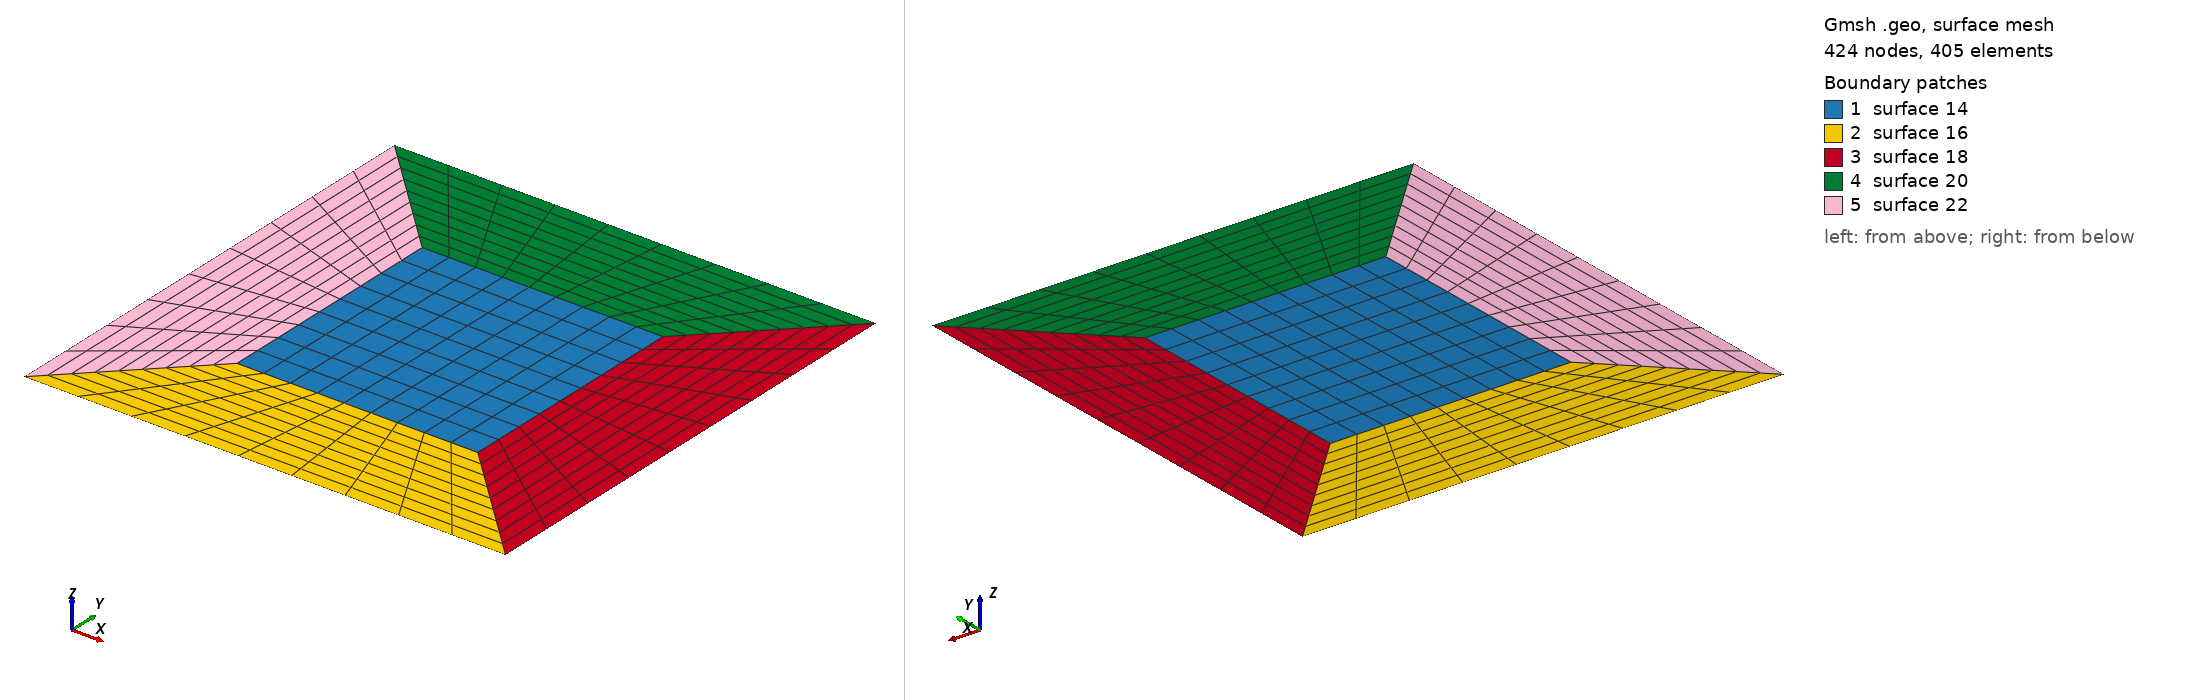

Gmsh geometry script, surface-meshed: 424 nodes, 405 surface elements. Boundary patches (legend numbers): 1 surface 14, 2 surface 16, 3 surface 18, 4 surface 20, 5 surface 22. Left view from above one corner, right view from below the opposite corner. The script declares no physical surfaces, so the legend lists its geometric surfaces. The drawing asked Gmsh for element sizes between 1% and 20% of the model's largest extent; the script's own settings can give other sizes.

=== multiblock_TFI.geo (drawn) ===
rx = 2.0;
ry = 2.0;
xmin = -1.0;
xmax =  1.0;
ymin = -1.0;
ymax =  1.0;

lc = 0.2;
//Point(100) = {0, 0, 0, lc};
Point(1) = {xmin, ymin, 0, lc};
Point(2) = {xmax, ymin, 0, lc};
Point(3) = {xmax, ymax, 0, lc};
Point(4) = {xmin, ymax, 0, lc};
Point(5) = {-rx, -ry, 0, lc};
Point(6) = { rx, -ry, 0, lc};
Point(7) = { rx,  ry, 0, lc};
Point(8) = {-rx,  ry, 0, lc};
Line(1) = {1, 2};
Line(2) = {2, 3};
Line(3) = {3, 4};
Line(4) = {4, 1};
Line(5) = {5, 6};
Line(6) = {6, 7};
Line(7) = {7, 8};
Line(8) = {8, 5};
Line(9)  = {1, 5};
Line(10) = {2, 6};
Line(11) = {3, 7};
Line(12) = {4, 8};

Transfinite Line {1,2,3,4, 5,6,7,8,9,10,11,12} = 10 Using Progression 1.0;

//+
Curve Loop(13) = {4, 1, 2, 3};
Plane Surface(14) = {13};

//+
Curve Loop(15) = {-1, 9, 5, -10};
Plane Surface(16) = {15};

//+
Curve Loop(17) = {-2, 10, 6, -11};
Plane Surface(18) = {17};

//+
Curve Loop(19) = {-3, 11, 7, -12};
Plane Surface(20) = {19};

//+
Curve Loop(21) = {-4, 12, 8, -9};
Plane Surface(22) = {21};

Transfinite Surface {14,16,18,20,22};
Recombine Surface {14,16,18,20,22};
Coherence;

//Physical Surface("domain") = {1};
Physical Point("nothing",  1) = {5, 6, 7, 8}; //Point numbers
Physical Curve("nothing", 2) = {5, 6, 7, 8}; //Line numbers
